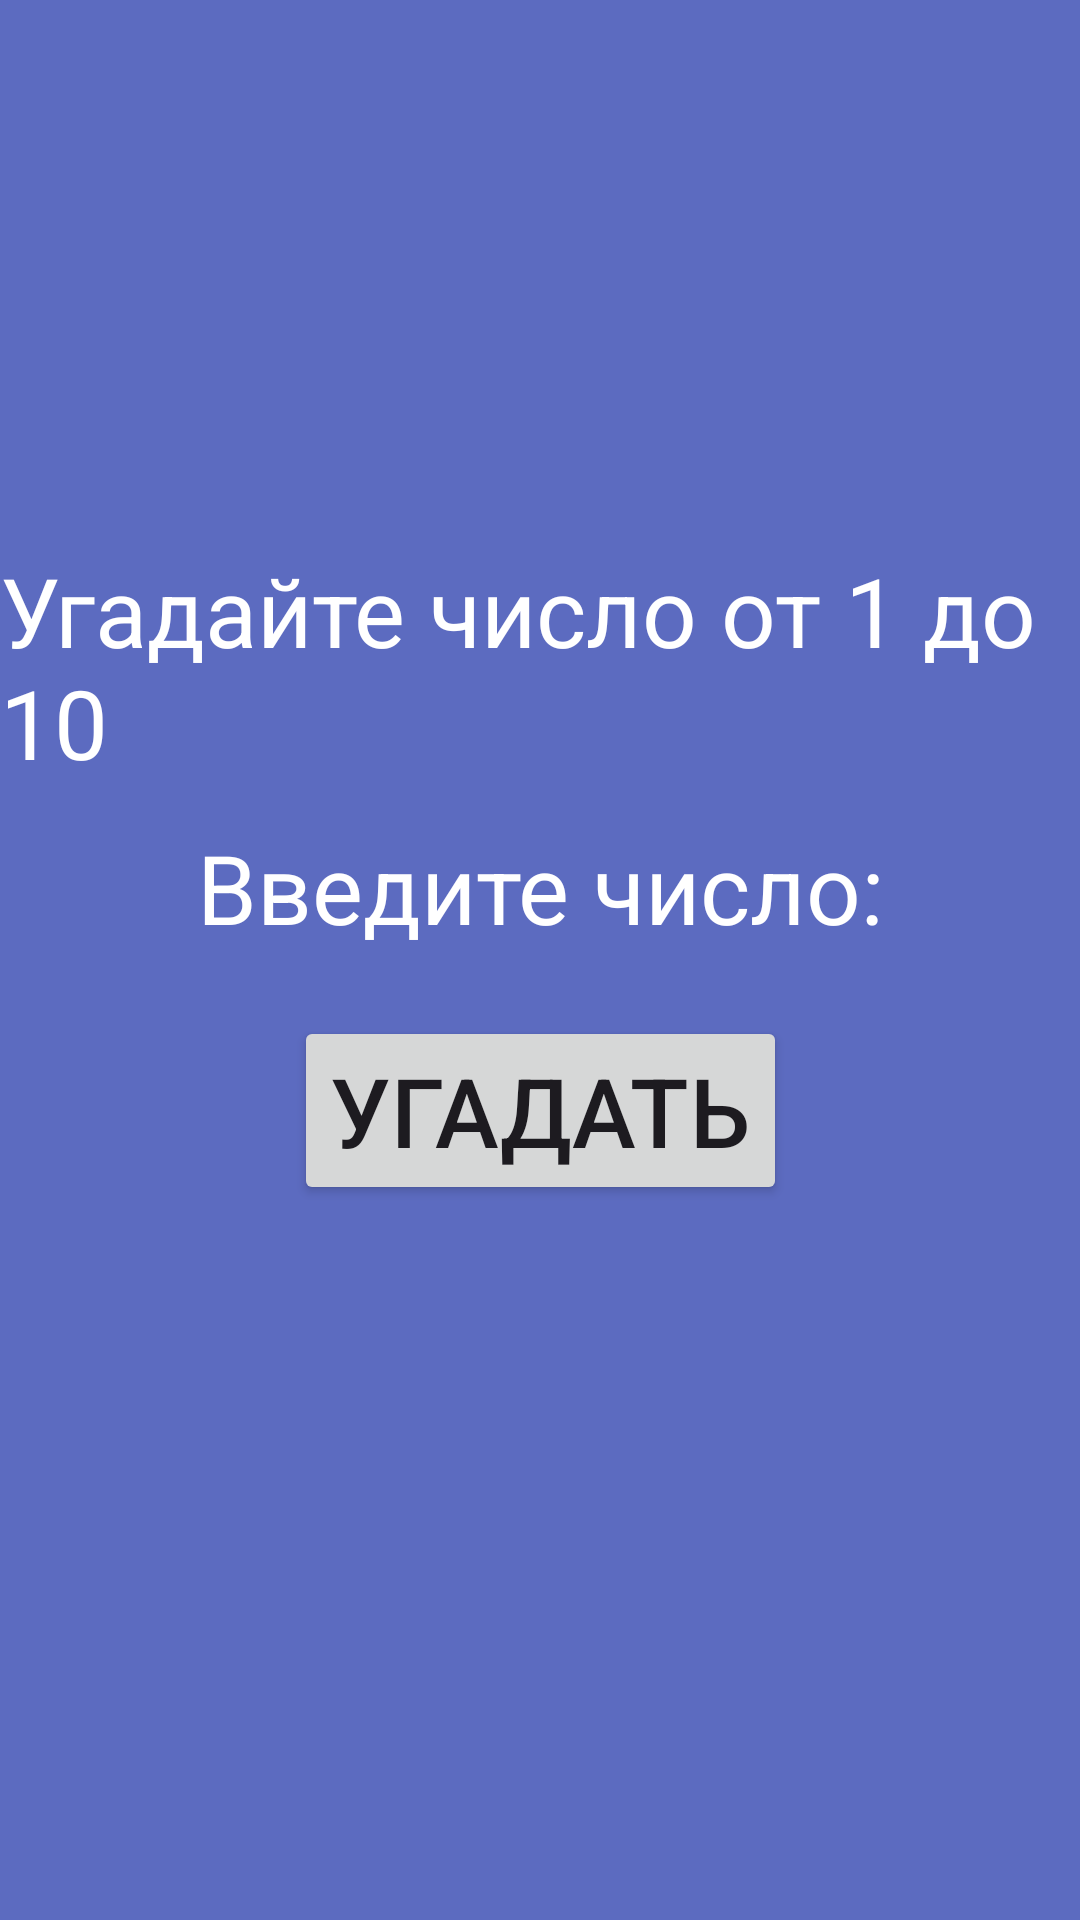

Android layout source for this screen:
<!-- AndroidManifest.xml: application theme Theme.Practical9Indepedent -->
<!-- res/layout/activity_main2.xml -->
<?xml version="1.0" encoding="utf-8"?>
<androidx.constraintlayout.widget.ConstraintLayout xmlns:android="http://schemas.android.com/apk/res/android"
    xmlns:app="http://schemas.android.com/apk/res-auto"
    xmlns:tools="http://schemas.android.com/tools"
    android:id="@+id/CL"
    android:layout_width="match_parent"
    android:layout_height="match_parent"
    android:background="#5C6BC0"
    tools:context=".MainActivity2">

    <EditText
        android:id="@+id/EditTextNumber"
        android:layout_width="wrap_content"
        android:layout_height="wrap_content"
        android:layout_centerHorizontal="true"
        android:layout_marginTop="250dp"
        android:backgroundTint="#00FFFFFF"
        android:hint="Введите число:"
        android:inputType="number"
        android:textAlignment="center"
        android:textColor="#FFFFFF"
        android:textColorHint="#FFFFFF"
        android:textIsSelectable="false"
        android:textSize="32dp"
        app:layout_constraintBottom_toTopOf="@+id/guessBtn"
        app:layout_constraintEnd_toEndOf="parent"
        app:layout_constraintStart_toStartOf="parent"
        app:layout_constraintTop_toTopOf="parent" />

    <TextView
        android:id="@+id/TextView"
        android:layout_width="wrap_content"
        android:layout_height="wrap_content"
        android:layout_below="@id/EditTextNumber"
        android:layout_centerHorizontal="true"
        android:layout_marginTop="180dp"
        android:text="Угадайте число от 1 до 10"
        android:textColor="#FFFFFF"
        android:textSize="32dp"
        app:layout_constraintBottom_toTopOf="@+id/EditTextNumber"
        app:layout_constraintEnd_toEndOf="parent"
        app:layout_constraintStart_toStartOf="parent"
        app:layout_constraintTop_toTopOf="parent" />

    <Button
        android:id="@+id/guessBtn"
        android:layout_width="wrap_content"
        android:layout_height="wrap_content"
        android:layout_below="@id/TextView"
        android:layout_centerHorizontal="true"
        android:layout_marginTop="100dp"
        android:text="Угадать"
        android:textSize="32dp"
        app:layout_constraintBottom_toBottomOf="parent"
        app:layout_constraintEnd_toEndOf="parent"
        app:layout_constraintStart_toStartOf="parent"
        app:layout_constraintTop_toTopOf="parent" />

</androidx.constraintlayout.widget.ConstraintLayout>
<!-- resources referenced by this layout -->
<resources>
  <style name="Theme.Practical9Indepedent" parent="Base.Theme.Practical9Indepedent" />
  <style name="Base.Theme.Practical9Indepedent" parent="Theme.Material3.DayNight.NoActionBar">
          
          
      </style>
</resources>
